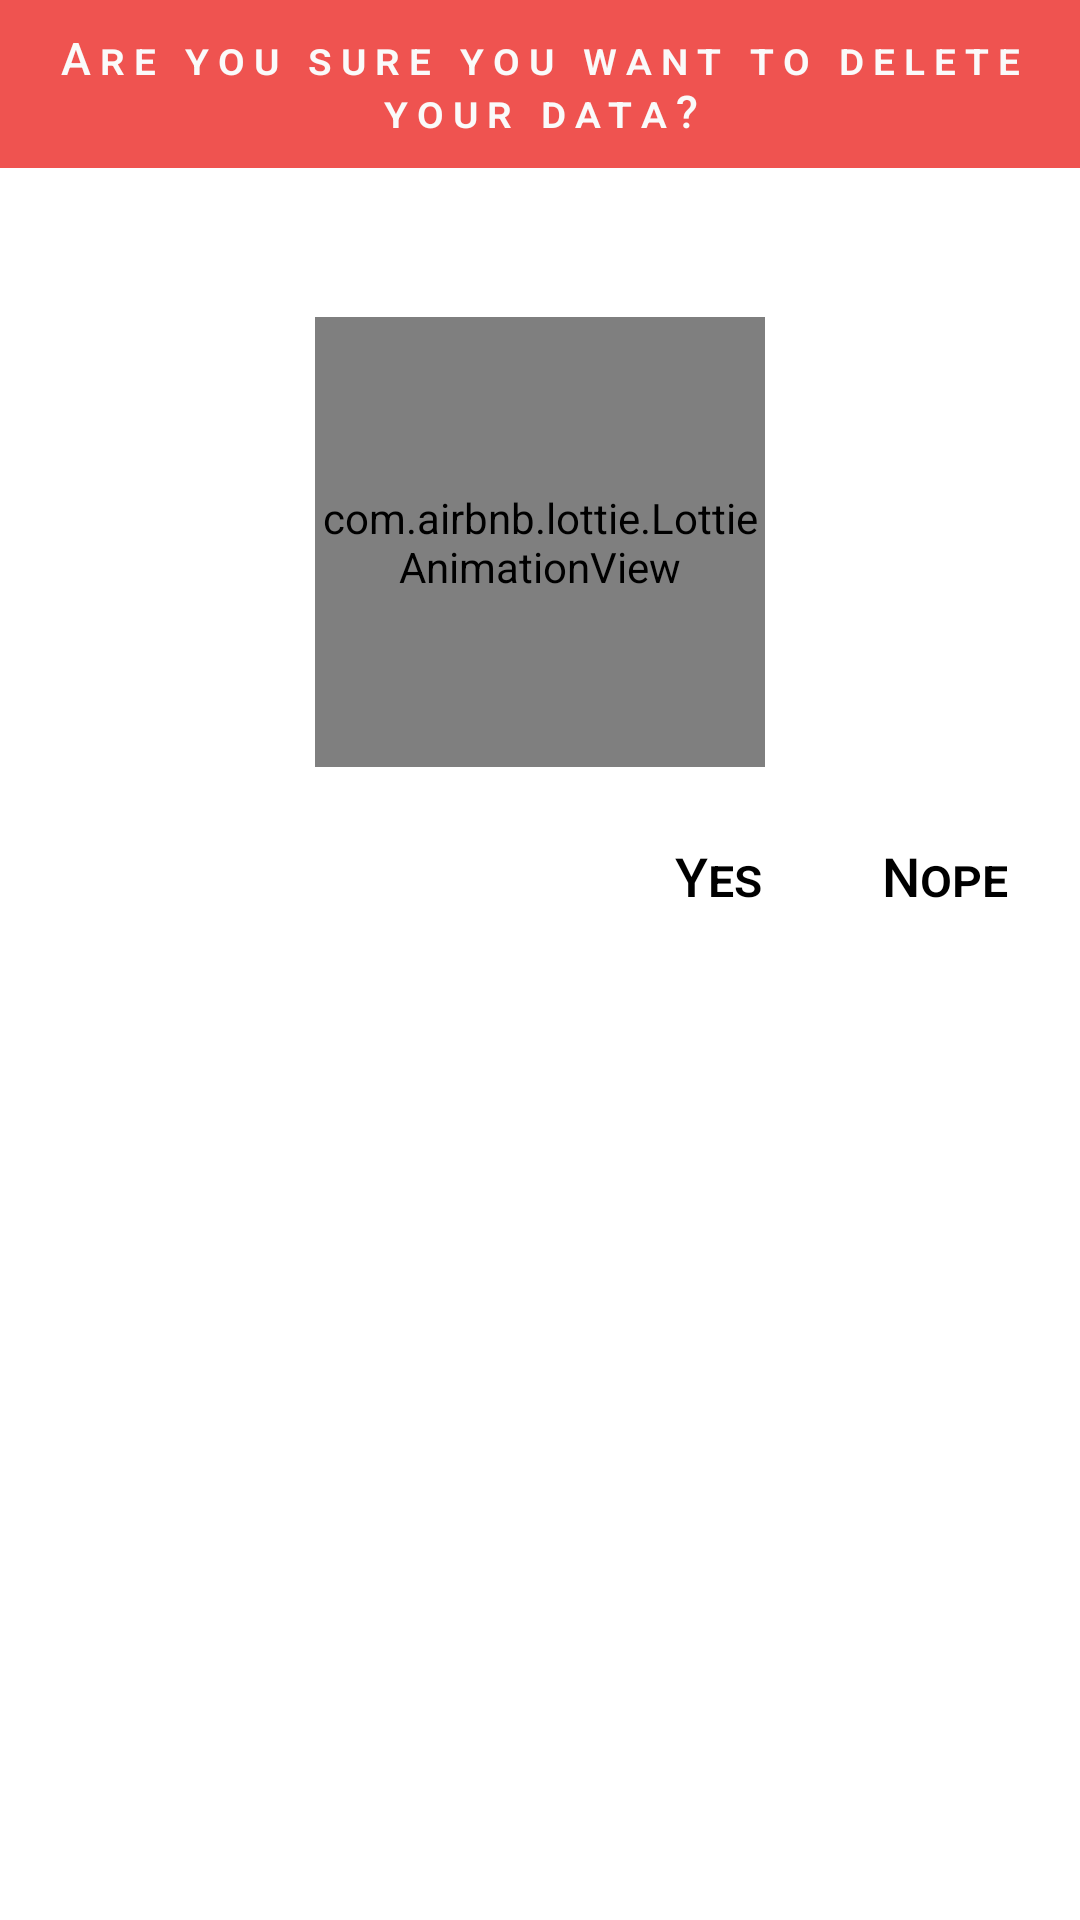

Produce the Android XML layout that renders to this screen, including the resource entries it uses.
<!-- AndroidManifest.xml: application theme Flash -->
<!-- res/layout/dialog_warning.xml -->
<?xml version="1.0" encoding="utf-8"?>
<android.support.constraint.ConstraintLayout xmlns:android="http://schemas.android.com/apk/res/android"
    android:layout_width="match_parent"
    android:layout_height="wrap_content"
    android:minWidth="300dp"
    android:paddingBottom="8dp"
    android:gravity="center_horizontal"
    android:background="#ffff"
    xmlns:app="http://schemas.android.com/apk/res-auto">

    <View
        android:id="@+id/view"
        android:layout_width="0dp"
        android:layout_height="56dp"
        android:background="#ef5350"
        app:layout_constraintEnd_toEndOf="parent"
        app:layout_constraintStart_toStartOf="parent"
        app:layout_constraintTop_toTopOf="parent" />

    <TextView
        android:id="@+id/disclaimerTitle"
        android:layout_width="0dp"
        android:layout_height="wrap_content"
        android:layout_marginBottom="8dp"
        android:layout_marginEnd="8dp"
        android:layout_marginStart="8dp"
        android:layout_marginTop="8dp"
        android:gravity="center"
        android:textSize="15sp"
        style="@style/Widget.BigTitle"
        android:text="Are you sure you want to delete your data?"
        app:layout_constraintBottom_toBottomOf="@+id/view"
        app:layout_constraintEnd_toEndOf="parent"
        app:layout_constraintStart_toStartOf="@+id/view"
        app:layout_constraintTop_toTopOf="@+id/view" />

    <com.airbnb.lottie.LottieAnimationView
        android:id="@+id/statusIndicator"
        android:layout_width="150dp"
        android:layout_height="150dp"
        android:layout_marginTop="8dp"
        app:layout_constraintBottom_toBottomOf="parent"
        app:layout_constraintEnd_toEndOf="parent"
        app:layout_constraintStart_toStartOf="parent"
        app:layout_constraintTop_toBottomOf="@+id/view"
        app:layout_constraintVertical_bias="0.1"
        app:lottie_autoPlay="true"
        app:lottie_rawRes="@raw/warning" />

    <TextView
        android:id="@+id/yes"
        style="@style/Widget.Title"
        android:layout_width="wrap_content"
        android:layout_height="wrap_content"
        android:layout_marginEnd="8dp"
        android:padding="16dp"
        android:text="Yes"
        android:textColor="#000000"
        app:layout_constraintBottom_toBottomOf="@+id/no"
        app:layout_constraintEnd_toStartOf="@+id/no"
        app:layout_constraintTop_toTopOf="@+id/no" />

    <TextView
        android:id="@+id/no"
        style="@style/Widget.Title"
        android:layout_width="wrap_content"
        android:layout_height="wrap_content"
        android:layout_marginEnd="8dp"
        android:layout_marginTop="8dp"
        android:padding="16dp"
        android:text="Nope"
        android:textColor="#000000"
        app:layout_constraintEnd_toEndOf="parent"
        app:layout_constraintTop_toBottomOf="@+id/statusIndicator" />
</android.support.constraint.ConstraintLayout>
<!-- resources referenced by this layout -->
<resources>
  <style name="Widget.BigTitle" parent="Widget">
          <item name="android:textSize">22sp</item>
          <item name="android:layout_width">wrap_content</item>
          <item name="android:layout_height">wrap_content</item>
          <item name="android:fontFamily">sans-serif-medium</item>
          <item name="android:fontFeatureSettings">smcp</item>
          <item name="android:letterSpacing">0.2</item>
      </style>
  <style name="Widget.Title" parent="Widget">
          <item name="android:layout_width">wrap_content</item>
          <item name="android:layout_height">wrap_content</item>
          <item name="android:textSize">18sp</item>
          <item name="android:fontFeatureSettings">smcp</item>
          <item name="android:fontFamily">sans-serif-medium</item>
      </style>
  <style name="Flash" parent="Theme.AppCompat.NoActionBar">
          <item name="colorPrimary">@color/colorPrimary</item>
          <item name="colorPrimaryDark">@color/colorPrimaryDark</item>
          <item name="android:windowBackground">@color/colorPrimary</item>
          <item name="colorAccent">@color/colorAccent</item>
          <item name="android:windowActivityTransitions">true</item>
          <item name="android:windowContentTransitions">true</item>
          <item name="android:textColorSecondary">@color/white</item>
          <item name="android:windowDrawsSystemBarBackgrounds">false</item>
          <item name="android:windowContentOverlay">@null</item>
          <item name="android:windowAllowEnterTransitionOverlap">true</item>
          <item name="android:windowAllowReturnTransitionOverlap">true</item>
          <item name="android:windowSharedElementsUseOverlay">false</item>
          <item name="android:statusBarColor">@color/background_super_dark</item>
          <item name="preferenceTheme">@style/PreferenceThemeOverlay</item>
      </style>
  <style name="Widget">
          <item name="android:layout_width">wrap_content</item>
          <item name="android:layout_height">wrap_content</item>
          <item name="android:textColor">@color/white_50</item>
      </style>
  <color name="colorPrimary">#000000</color>
  <color name="colorPrimaryDark">@color/mid_grey</color>
  <color name="colorAccent">#FF4081</color>
  <color name="white">#FFF</color>
  <color name="background_super_dark">#ff292929</color>
  <color name="white_50">#fafafa</color>
  <color name="mid_grey">#40808080</color>
</resources>
